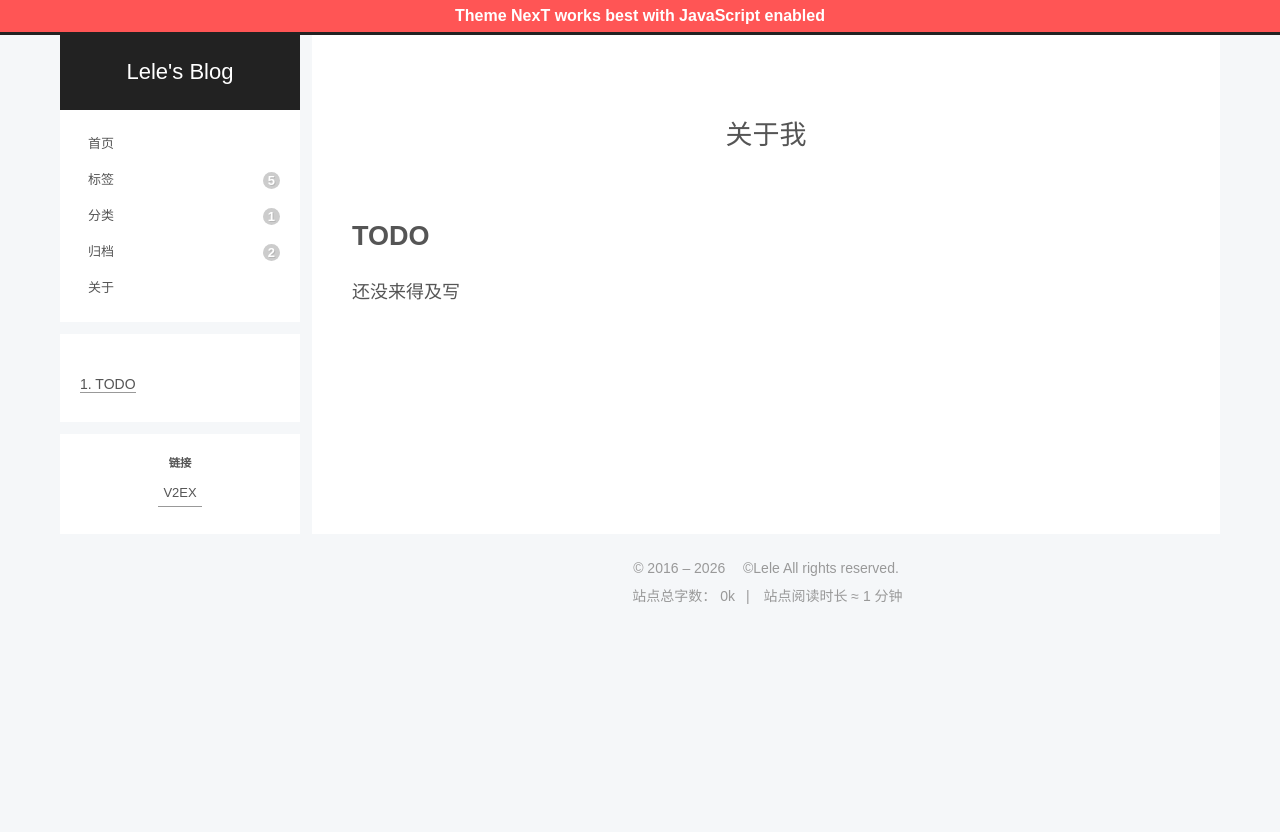

repository: leleact/leleact.github.io · page: about/index.html · generator: jekyll

---
title: 关于我
date: 2022-07-17 12:31:43
---

# TODO

还没来得及写
